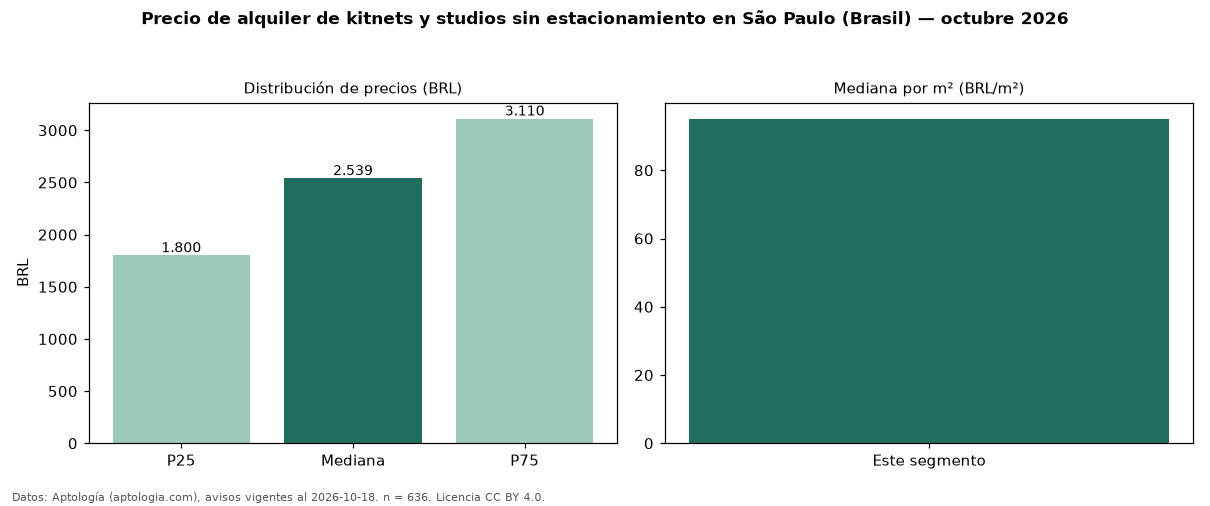

Values plotted in this chart, from the file beside it:
seccion, metrica, valor, moneda, n
filtro, parq0, sin estacionamiento, , 636
precio, p25, 1800, BRL, 636
precio, mediana, 2539, BRL, 636
precio, p75, 3110, BRL, 636
precio, minimo, 990.0, BRL, 636
precio, maximo, 8000, BRL, 636
m2, mediana_precio_m2, 95.08, BRL, 620
m2, area_mediana_m2, 27.0, m2, 620
admin, mediana_admin_mes, 542.0, BRL, 616
banos, mediana_banos, 1.0, , 
parqueadero, pct_con_parqueadero, 0.0, %, 636
fuente, fecha_datos, 2026-10-18, , 
fuente, atribucion, https://www.aptologia.com/br/aluguel/sao…, , 
fuente, licencia, CC BY 4.0, , 
